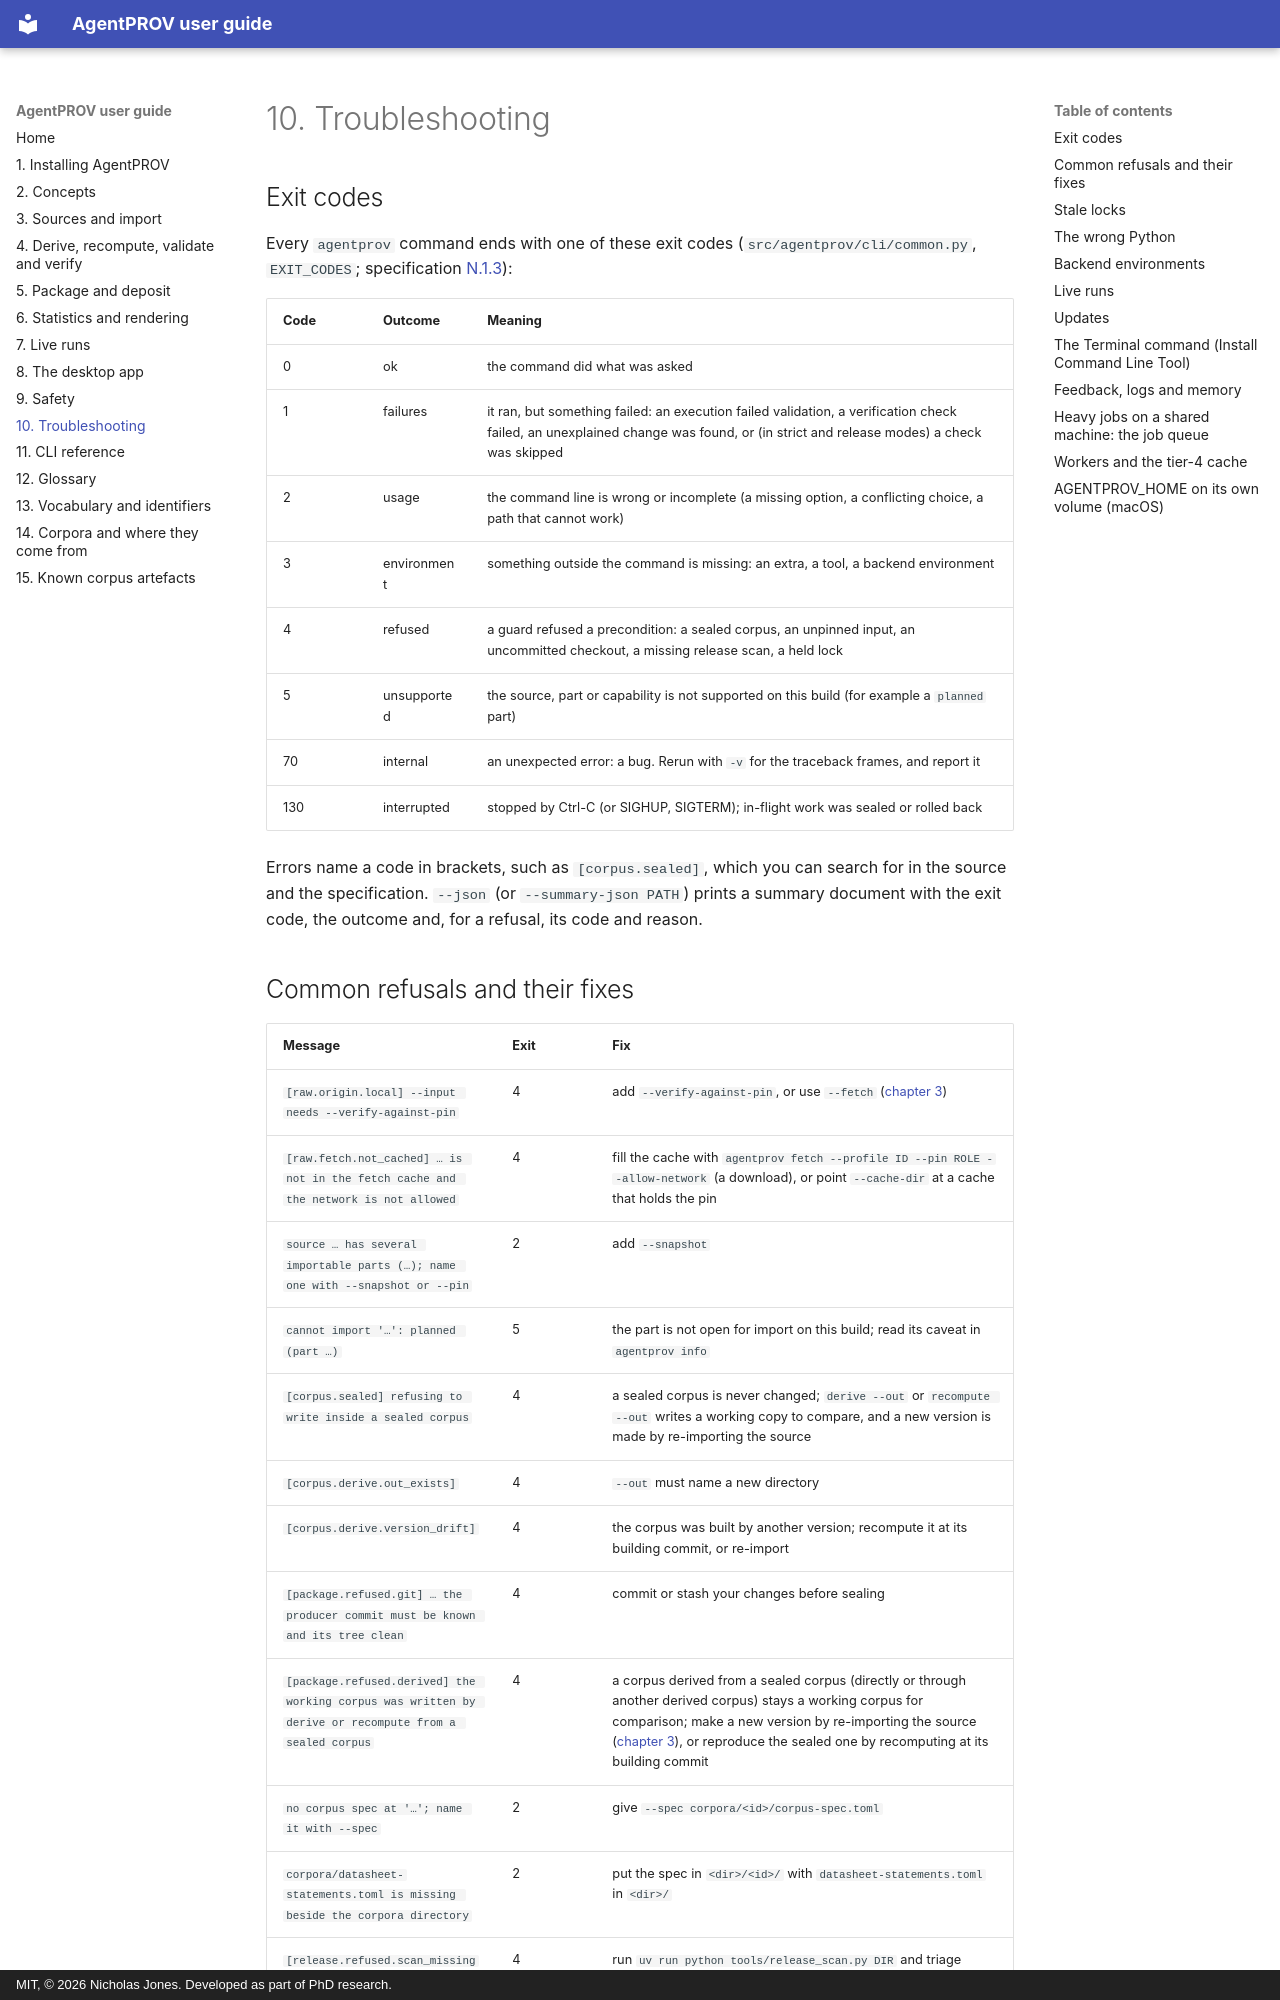

repository: nickjones39/AgentPROV · page: 10-troubleshooting/index.html · generator: mkdocs · copyright: MIT, © 2026 Nicholas Jones. Developed as part of PhD research.

# 10. Troubleshooting

## Exit codes

Every `agentprov` command ends with one of these exit codes (`src/agentprov/cli/common.py`, `EXIT_CODES`; specification
[N.1.3](https://github.com/nickjones39/AgentPROV/blob/main/docs/architecture/MN_repo_cli.md)):

| Code | Outcome | Meaning |
|---|---|---|
| 0 | ok | the command did what was asked |
| 1 | failures | it ran, but something failed: an execution failed validation, a verification check failed, an unexplained change was found, or (in strict and release modes) a check was skipped |
| 2 | usage | the command line is wrong or incomplete (a missing option, a conflicting choice, a path that cannot work) |
| 3 | environment | something outside the command is missing: an extra, a tool, a backend environment |
| 4 | refused | a guard refused a precondition: a sealed corpus, an unpinned input, an uncommitted checkout, a missing release scan, a held lock |
| 5 | unsupported | the source, part or capability is not supported on this build (for example a `planned` part) |
| 70 | internal | an unexpected error: a bug. Rerun with `-v` for the traceback frames, and report it |
| 130 | interrupted | stopped by Ctrl-C (or SIGHUP, SIGTERM); in-flight work was sealed or rolled back |

Errors name a code in brackets, such as `[corpus.sealed]`, which you can search for in the source and the
specification. `--json` (or `--summary-json PATH`) prints a summary document with the exit code, the outcome and, for a
refusal, its code and reason.

## Common refusals and their fixes

| Message | Exit | Fix |
|---|---|---|
| `[raw.origin.local] --input needs --verify-against-pin` | 4 | add `--verify-against-pin`, or use `--fetch` ([chapter 3](03-sources-and-import.md#pins-why-an-import-needs-one)) |
| `[raw.fetch.not_cached] … is not in the fetch cache and the network is not allowed` | 4 | fill the cache with `agentprov fetch --profile ID --pin ROLE --allow-network` (a download), or point `--cache-dir` at a cache that holds the pin |
| `source … has several importable parts (…); name one with --snapshot or --pin` | 2 | add `--snapshot` |
| `cannot import '…': planned (part …)` | 5 | the part is not open for import on this build; read its caveat in `agentprov info` |
| `[corpus.sealed] refusing to write inside a sealed corpus` | 4 | a sealed corpus is never changed; `derive --out` or `recompute --out` writes a working copy to compare, and a new version is made by re-importing the source |
| `[corpus.derive.out_exists]` | 4 | `--out` must name a new directory |
| `[corpus.derive.version_drift]` | 4 | the corpus was built by another version; recompute it at its building commit, or re-import |
| `[package.refused.git] … the producer commit must be known and its tree clean` | 4 | commit or stash your changes before sealing |
| `[package.refused.derived] the working corpus was written by derive or recompute from a sealed corpus` | 4 | a corpus derived from a sealed corpus (directly or through another derived corpus) stays a working corpus for comparison; make a new version by re-importing the source ([chapter 3](03-sources-and-import.md)), or reproduce the sealed one by recomputing at its building commit |
| `no corpus spec at '…'; name it with --spec` | 2 | give `--spec corpora/<id>/corpus-spec.toml` |
| `corpora/datasheet-statements.toml is missing beside the corpora directory` | 2 | put the spec in `<dir>/<id>/` with `datasheet-statements.toml` in `<dir>/` |
| `[release.refused.scan_missing]` | 4 | run `uv run python tools/release_scan.py DIR` and triage every finding |
| `[cli.refused.unconfirmed]` | 4 | `purge` needs `--yes` when it cannot ask |
| `verify --release: give --root-digest sha256:...` | 2 | add the externally published root digest |
| `[render.extra_missing]` | 3 | `uv sync --frozen --group docs --extra render` |
| `validate --release` exits 1 but reports 0 failed | 1 | the summary ends `skipped, not passed: tier shacl (not implemented in this build)`: release validation cannot pass until that tier exists; use `--strict` |
| `--summary-json: the directory '…' does not exist` | 2 | create the directory first; output paths are checked before the command starts |

**Corpora must live outside Git working trees.** A writer refuses to create a corpus inside a git work tree unless
the path is git-ignored, so a corpus can never be committed by accident. Use `~/.agentprov/corpora` or another
directory outside your checkout.
